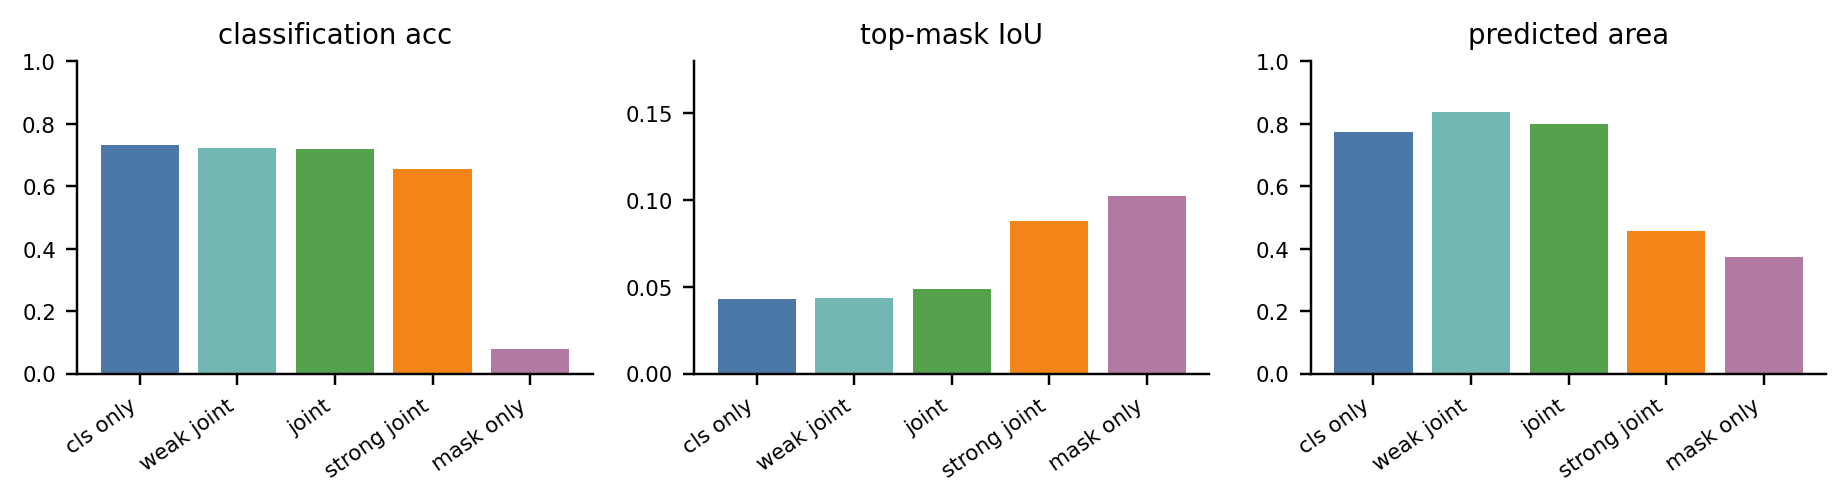

Source data for this figure (header and first rows):
condition, test_attention_acc, test_attention_iou, test_attention_peak_hit, test_attention_pred_area, test_attention_object_seq_acc, layer0_iou, layer1_iou, layer2_iou, layer3_iou, layer4_iou, layer5_iou
mnist_bio_attention_cls_only, 0.7316, 0.0432, 0.0939, 0.7727, 0.9773, 0.0432, 0.0645, 0.0114, 0.0048, 0.0598, 0.0316
mnist_bio_attention_joint_bce, 0.7182, 0.0487, 0.1001, 0.7996, 0.9773, 0.0487, 0.0961, 0.0835, 0.0115, 0.0687, 0.0401
mnist_bio_attention_joint_bce_strong, 0.6561, 0.0878, 0.1499, 0.4573, 0.8636, 0.0878, 0.1189, 0.1143, 0.0929, 0.0994, 0.0946
mnist_bio_attention_joint_bce_weak, 0.7238, 0.0435, 0.1042, 0.8386, 0.9773, 0.0435, 0.068, 0.0105, 0.0056, 0.0628, 0.0334
mnist_bio_attention_mask_only_bce, 0.0802, 0.1026, 0.1263, 0.3739, 0.0227, 0.1026, 0.1513, 0.1524, 0.1451, 0.1427, 0.1457
